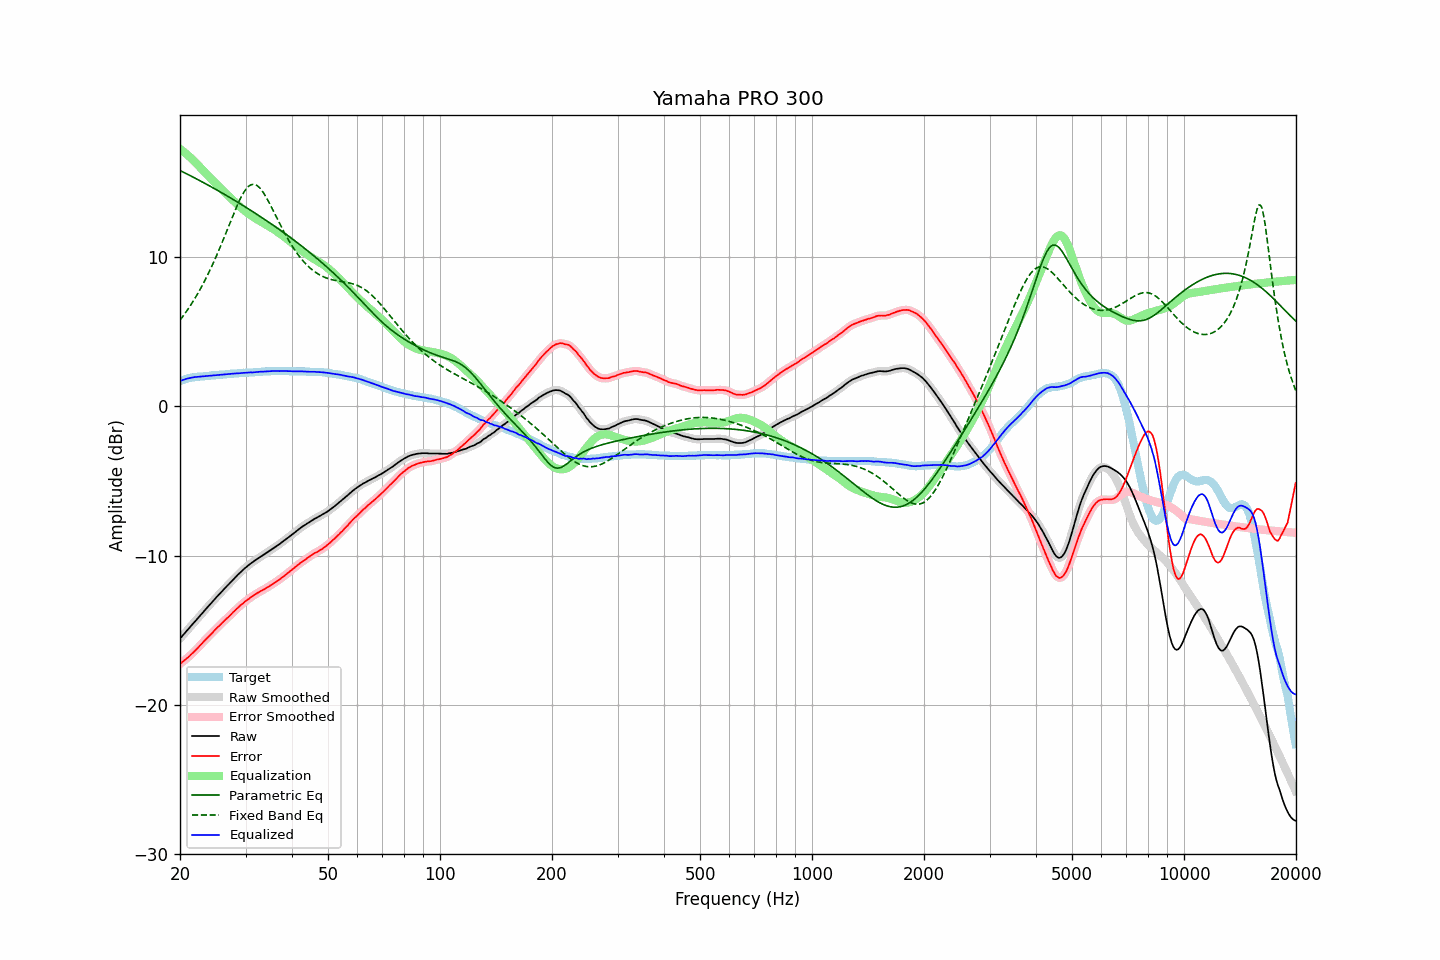

Data behind this chart, as committed beside it:
frequency, raw, error, smoothed, error_smoothed, equalization, parametric_eq, fixed_band_eq, equalized_raw, equalized_smoothed, target
20.00, -15.57, -17.26, -15.57, -17.26, 17.26, 15.80, 5.77, 1.69, 1.69, 1.69
20.20, -15.45, -17.18, -15.45, -17.18, 17.18, 15.75, 5.92, 1.73, 1.73, 1.73
20.40, -15.32, -17.09, -15.32, -17.09, 17.09, 15.70, 6.06, 1.78, 1.77, 1.77
20.61, -15.20, -17.00, -15.20, -17.00, 17.01, 15.65, 6.21, 1.81, 1.81, 1.80
20.81, -15.07, -16.91, -15.07, -16.92, 16.92, 15.59, 6.36, 1.85, 1.84, 1.84
21.02, -14.95, -16.83, -14.95, -16.83, 16.82, 15.54, 6.52, 1.87, 1.87, 1.88
21.23, -14.83, -16.73, -14.82, -16.73, 16.73, 15.48, 6.68, 1.90, 1.90, 1.90
21.44, -14.70, -16.62, -14.70, -16.63, 16.63, 15.43, 6.85, 1.93, 1.92, 1.92
21.66, -14.58, -16.52, -14.58, -16.52, 16.52, 15.37, 7.01, 1.94, 1.94, 1.94
21.87, -14.46, -16.41, -14.46, -16.42, 16.42, 15.32, 7.19, 1.96, 1.96, 1.95
22.09, -14.34, -16.31, -14.34, -16.31, 16.31, 15.26, 7.37, 1.97, 1.97, 1.97
22.31, -14.22, -16.20, -14.21, -16.20, 16.20, 15.20, 7.55, 1.98, 1.98, 1.98
22.54, -14.09, -16.08, -14.09, -16.09, 16.08, 15.15, 7.74, 1.99, 1.99, 1.99
22.76, -13.97, -15.97, -13.97, -15.97, 15.97, 15.09, 7.94, 2.00, 2.00, 2.00
22.99, -13.85, -15.85, -13.85, -15.85, 15.85, 15.03, 8.13, 2.01, 2.01, 2.00
23.22, -13.72, -15.73, -13.72, -15.74, 15.74, 14.97, 8.34, 2.02, 2.02, 2.01
23.45, -13.60, -15.62, -13.60, -15.62, 15.63, 14.92, 8.55, 2.03, 2.03, 2.02
23.69, -13.48, -15.51, -13.48, -15.51, 15.52, 14.86, 8.76, 2.04, 2.04, 2.03
23.92, -13.36, -15.40, -13.36, -15.41, 15.40, 14.80, 8.98, 2.05, 2.05, 2.04
24.16, -13.24, -15.30, -13.24, -15.30, 15.29, 14.74, 9.21, 2.06, 2.06, 2.06
24.40, -13.12, -15.20, -13.12, -15.19, 15.18, 14.68, 9.44, 2.07, 2.07, 2.08
24.65, -13.00, -15.07, -13.00, -15.08, 15.08, 14.62, 9.68, 2.08, 2.08, 2.07
24.89, -12.88, -14.96, -12.88, -14.96, 14.97, 14.56, 9.92, 2.09, 2.09, 2.08
25.14, -12.76, -14.85, -12.76, -14.85, 14.86, 14.50, 10.17, 2.10, 2.10, 2.09
25.39, -12.65, -14.75, -12.64, -14.75, 14.75, 14.44, 10.42, 2.10, 2.11, 2.10
25.65, -12.53, -14.65, -12.53, -14.65, 14.64, 14.37, 10.67, 2.11, 2.11, 2.12
25.91, -12.41, -14.53, -12.41, -14.54, 14.54, 14.31, 10.93, 2.13, 2.12, 2.12
26.16, -12.30, -14.43, -12.30, -14.43, 14.43, 14.25, 11.20, 2.14, 2.14, 2.13
26.43, -12.18, -14.32, -12.18, -14.32, 14.33, 14.19, 11.47, 2.15, 2.15, 2.14
26.69, -12.07, -14.22, -12.07, -14.23, 14.23, 14.12, 11.74, 2.16, 2.16, 2.15
26.96, -11.96, -14.13, -11.96, -14.13, 14.12, 14.06, 12.01, 2.16, 2.16, 2.17
27.23, -11.85, -14.03, -11.85, -14.02, 14.02, 14.00, 12.28, 2.17, 2.17, 2.18
27.50, -11.73, -13.91, -11.73, -13.92, 13.91, 13.93, 12.55, 2.18, 2.18, 2.18
27.77, -11.62, -13.80, -11.62, -13.81, 13.81, 13.87, 12.81, 2.19, 2.19, 2.18
28.05, -11.51, -13.71, -11.51, -13.70, 13.71, 13.80, 13.07, 2.20, 2.20, 2.20
28.33, -11.40, -13.60, -11.40, -13.61, 13.61, 13.74, 13.33, 2.21, 2.21, 2.20
28.62, -11.29, -13.50, -11.29, -13.50, 13.50, 13.67, 13.57, 2.21, 2.21, 2.21
28.90, -11.19, -13.41, -11.19, -13.41, 13.41, 13.61, 13.80, 2.22, 2.22, 2.22
29.19, -11.08, -13.30, -11.08, -13.31, 13.31, 13.54, 14.02, 2.23, 2.23, 2.22
29.48, -10.98, -13.23, -10.98, -13.22, 13.22, 13.47, 14.22, 2.24, 2.24, 2.25
29.78, -10.88, -13.12, -10.88, -13.13, 13.13, 13.41, 14.40, 2.25, 2.25, 2.24
30.08, -10.79, -13.04, -10.79, -13.04, 13.05, 13.34, 14.55, 2.25, 2.26, 2.25
30.38, -10.70, -12.95, -10.70, -12.96, 12.96, 13.27, 14.68, 2.26, 2.26, 2.25
30.68, -10.62, -12.89, -10.62, -12.88, 12.88, 13.20, 14.77, 2.26, 2.27, 2.27
30.99, -10.53, -12.80, -10.54, -12.81, 12.81, 13.14, 14.85, 2.28, 2.27, 2.27
31.30, -10.46, -12.73, -10.46, -12.73, 12.73, 13.07, 14.87, 2.27, 2.28, 2.27
31.61, -10.38, -12.66, -10.38, -12.66, 12.66, 13.00, 14.88, 2.28, 2.28, 2.28
31.93, -10.30, -12.59, -10.30, -12.59, 12.59, 12.93, 14.85, 2.29, 2.29, 2.29
32.24, -10.23, -12.52, -10.22, -12.52, 12.53, 12.86, 14.80, 2.30, 2.30, 2.29
32.57, -10.15, -12.46, -10.15, -12.46, 12.46, 12.79, 14.70, 2.31, 2.31, 2.31
32.89, -10.08, -12.39, -10.08, -12.40, 12.40, 12.72, 14.60, 2.32, 2.32, 2.31
33.22, -10.02, -12.34, -10.01, -12.34, 12.34, 12.65, 14.45, 2.32, 2.32, 2.32
33.55, -9.95, -12.28, -9.95, -12.28, 12.28, 12.58, 14.30, 2.33, 2.33, 2.33
33.89, -9.88, -12.22, -9.88, -12.22, 12.22, 12.50, 14.13, 2.34, 2.34, 2.34
34.23, -9.81, -12.15, -9.81, -12.16, 12.15, 12.43, 13.94, 2.34, 2.34, 2.34
34.57, -9.74, -12.09, -9.74, -12.09, 12.09, 12.36, 13.74, 2.35, 2.35, 2.35
34.92, -9.67, -12.02, -9.67, -12.02, 12.02, 12.28, 13.54, 2.35, 2.36, 2.35
35.27, -9.59, -11.95, -9.59, -11.95, 11.95, 12.21, 13.32, 2.36, 2.36, 2.36
35.62, -9.52, -11.88, -9.52, -11.88, 11.89, 12.14, 13.11, 2.37, 2.37, 2.36
35.97, -9.45, -11.81, -9.44, -11.81, 11.81, 12.06, 12.89, 2.37, 2.37, 2.36
... 635 more rows
